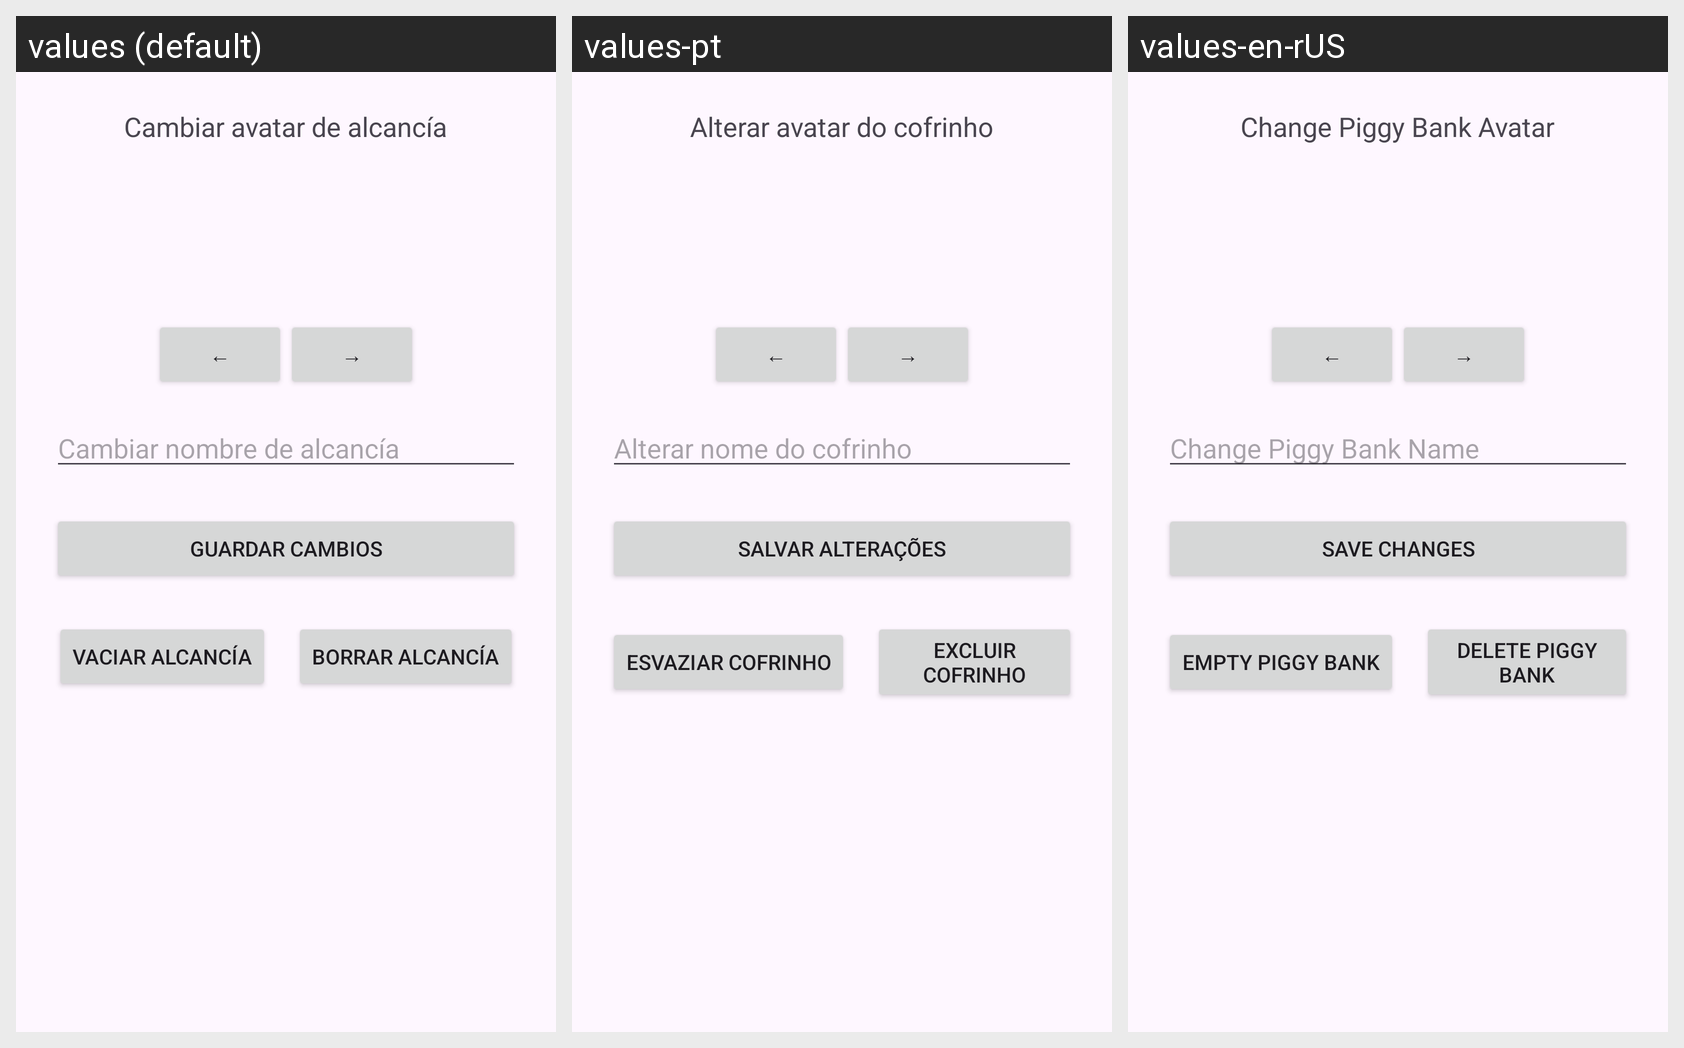

Locale-by-locale string values for the Android screen shown in this grid:
Android screen res/layout/fragment_ajustes_alcancia.xml rendered under 3 locales, left to right: values (default), values-pt, values-en-rUS. Device: Nexus 5 (rendered at 1080×1920; each locale shown at half size, 540×960, under a caption strip naming it); theme Theme.RittoApp.
Strings drawn on this screen, with the default value and each locale's value (text and hints the layout hard-codes, and strings that could not be matched under every locale, appear in the picture but are not listed):

cambiar_avatar_de_alcanc_a
  values: Cambiar avatar de alcancía
  values-pt: Alterar avatar do cofrinho
  values-en-rUS: Change Piggy Bank Avatar

flecha_a_la_izquierda
  values: ←
  values-pt: ←
  values-en-rUS: ←

flecha_a_la_derecha
  values: →
  values-pt: →
  values-en-rUS: →

cambiar_nombre_de_alcanc_a
  values: Cambiar nombre de alcancía
  values-pt: Alterar nome do cofrinho
  values-en-rUS: Change Piggy Bank Name

guardar_cambios
  values: Guardar cambios
  values-pt: Salvar alterações
  values-en-rUS: Save Changes

vaciar_alcanc_a
  values: Vaciar alcancía
  values-pt: Esvaziar cofrinho
  values-en-rUS: Empty Piggy Bank

borrar_alcanc_a
  values: Borrar alcancía
  values-pt: Excluir cofrinho
  values-en-rUS: Delete Piggy Bank
